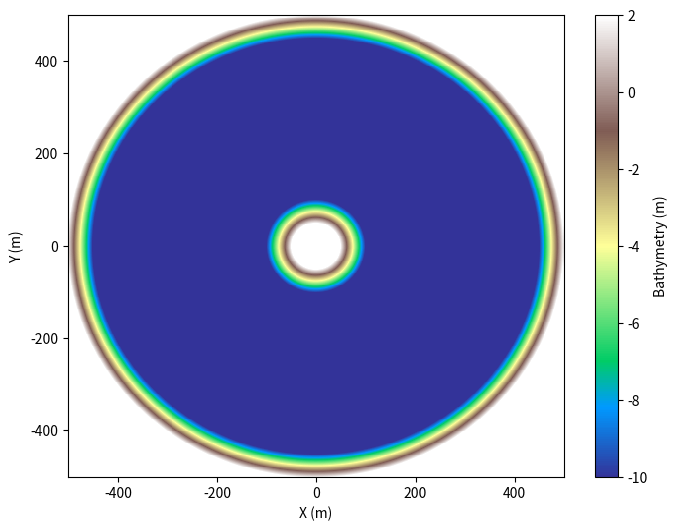

This chart was generated by the following Python code: (Note: this script raises an exception after producing the figure.)
### Plot vessel_island wave  ###

# import necessary modules
import numpy as np               
import matplotlib.pyplot as plt



# compute bathymetry
m = 500   # x dimension points
n = 500   # y dimension points
dx = 2.0
dy = 2.0

x = np.asarray([(float(xa)*dx)-m/2*dx for xa in range(m)])
y = np.asarray([(float(ya)*dy)-n/2*dy for ya in range(n)])

X, Y = np.meshgrid(x,y)

R1 = 450
R2 = 100
Slope = 0.24
Slope_is = 0.24

dep = np.zeros((n,m))+10.0

for j in range(n):
    for i in range(m):
        
        r = np.sqrt(X[j,i]**2 + Y[j,i]**2)
        
        if r > R1:
            dep[j,i] = 10.0 - (r-R1)*Slope

        elif r<R2:
            dep[j,i] = 10.0 - (R2-r)*Slope_is

            

loc = np.where(dep<-2.0)  # locate indexes where dep < -2.0
dep[loc] = -2.0           # sustitute those values by -2.0

# figure size option 
wid = 8    # width
length = 6 # length

# plot figure
fig = plt.figure(figsize=(wid,length),dpi=200)
plt.pcolor(x, y, -1*dep,cmap='terrain')         #plot depth in figure
cbar=plt.colorbar()
cbar.set_label('Bathymetry (m)', rotation=90)

plt.ylabel('Y (m)')
plt.xlabel('X (m)')
plt.axis('tight')

Rs = R2 - 40.0
x0 = Rs
y0 = 0.0
speed0 = 10.0

xship = []
xship.append(x0)

yship = []
yship.append(y0)

actsp = []
actsp.append(0.0)

t0 = 50
Rship = 250

t = range(0,301)
for it in range(1,len(t)):
    if t[it] < t0:
        rship = Rs + (Rship-Rs)*t[it]/t0

    else:
        rship = Rship

    omega = speed0/Rship
    angle = t[it]*omega

    xship.append(rship*np.cos(angle))
    yship.append(rship*np.sin(angle))

    ACTSP = np.sqrt((xship[it]-xship[it-1])**2 + (yship[it]-yship[it-1])**2)/(t[it]-t[it-1])
    actsp.append(ACTSP)

    
plt.hold(True)
plt.plot(xship,yship,'w--',linewidth = 2)  # plot ship in figure

# save figure
fig.savefig('mk_depth.png', dpi=fig.dpi)



# create vessel file 
vessel = np.zeros((len(t),4))
vessel[:,0] = t
vessel[:,1] =np.asarray(xship)+m/2*dx
vessel[:,2] = np.asarray(yship)+n/2*dy
vessel[:,3] = np.asarray(actsp)

np.savetxt('depth.txt',dep)  
np.savetxt('vessel_001.txt',vessel)

